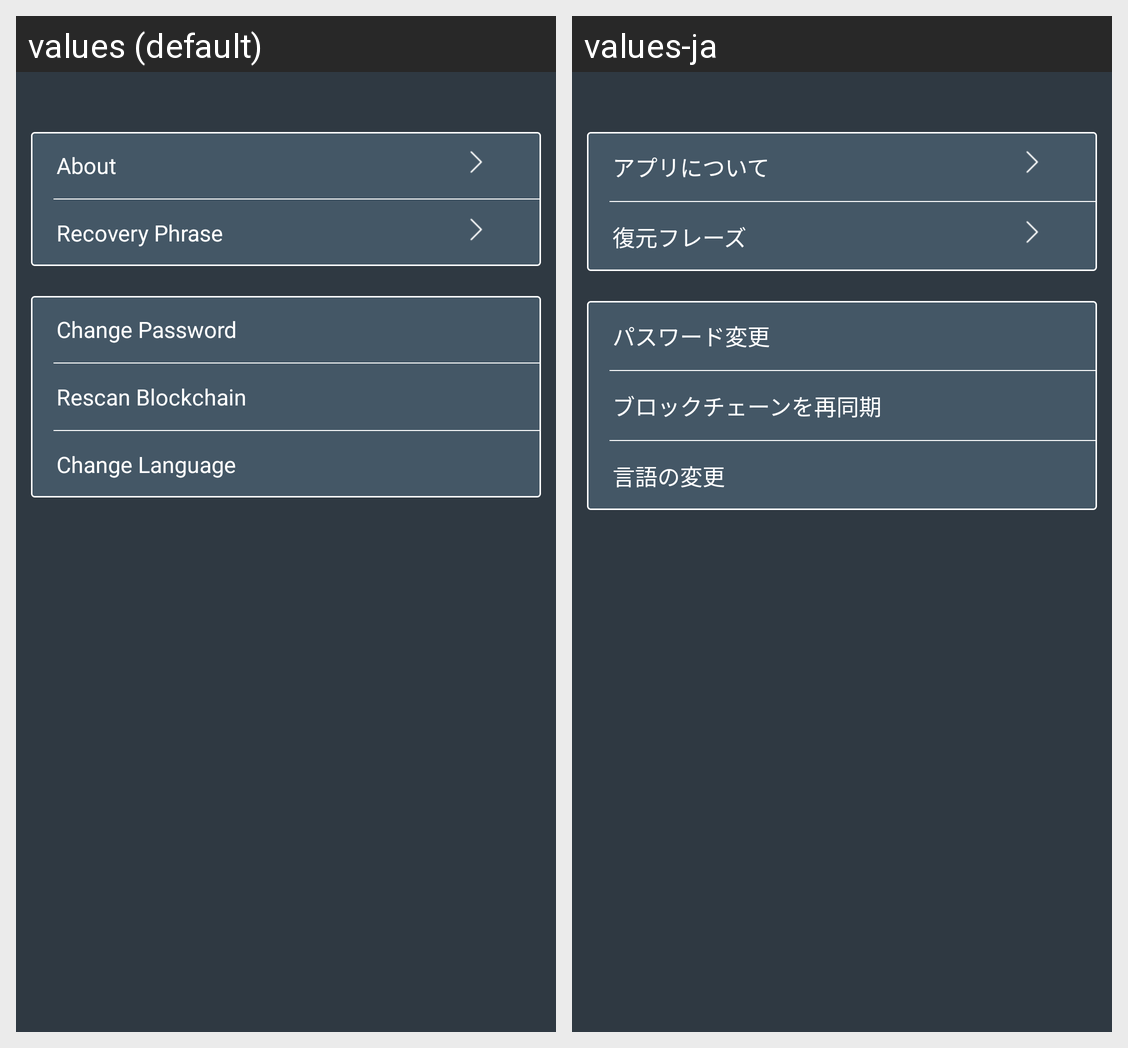

The same Android screen rendered under two of its app's locales, left to right. List the strings drawn on it with the default value and each locale's translation.
Android screen res/layout/fragment_setting.xml rendered under 2 locales, left to right: values (default), values-ja. Device: Nexus 5 (rendered at 1080×1920; each locale shown at half size, 540×960, under a caption strip naming it); theme AppTheme.
Strings drawn on this screen, with the default value and each locale's value (text and hints the layout hard-codes, and strings that could not be matched under every locale, appear in the picture but are not listed):

about
  values: About
  values-ja: アプリについて

recovery_phrase
  values: Recovery Phrase
  values-ja: 復元フレーズ

change_password
  values: Change Password
  values-ja: パスワード変更

rescan_blockchain
  values: Rescan Blockchain
  values-ja: ブロックチェーンを再同期

change_language
  values: Change Language
  values-ja: 言語の変更
